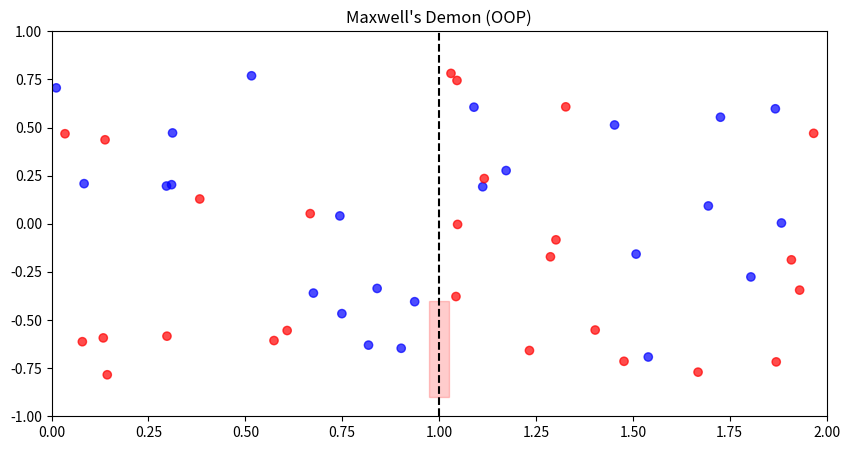

Generate this figure with matplotlib:
import numpy as np
import matplotlib.pyplot as plt
from matplotlib.animation import FuncAnimation
from matplotlib.patches import Rectangle

class Particle:
    def __init__(self, x, y, velocity, cut_velocity):
        self.x = x
        self.y = y
        self.velocity = velocity
        self.cut_velocity = cut_velocity
    
    def move(self):
        self.x += self.velocity * 0.01
        
        # Boundary bouncing
        if self.x < 0:
            self.x = 0
            self.velocity *= -1
        elif self.x > 2:
            self.x = 2
            self.velocity *= -1
    
    def is_fast(self):
        return np.abs(self.velocity) > self.cut_velocity
    
    def get_colour(self):
        return 'red' if self.is_fast() else 'blue'
    
    def get_position(self):
        return (self.x, self.y)

class MaxwellDemon:
    def __init__(self, n_particles=50, cut_velocity=2.0):
        self.n_particles = n_particles
        self.cut_velocity = cut_velocity
        self.memory_bits = []
        
        # Create particles
        self.particles = [
            Particle(
                x=np.random.uniform(0.0, 2.0),
                y=np.random.uniform(-0.8, 0.8),
                velocity=np.random.normal(0.5, 2.0*cut_velocity),
                cut_velocity=cut_velocity
            ) 
            for i in range(n_particles)
        ]
        
        # Figure setup
        self.fig, self.ax = plt.subplots(figsize=(10, 5))
        self.ax.set_xlim(0, 2)
        self.ax.set_ylim(-1, 1)
        self.ax.set_title("Maxwell's Demon (OOP)")
        self.ax.axvline(1, color='black', linestyle='--')
        
        # Trapdoor setup
        self.trapdoor_width = 0.05
        self.trapdoor_height = 0.5
        self.trapdoor_x = 1 - self.trapdoor_width / 2
        self.trapdoor_closed_y = -0.9
        self.trapdoor_open_y = -0.5
        self.trapdoor = Rectangle(
            (self.trapdoor_x, self.trapdoor_closed_y), 
            self.trapdoor_width, 
            self.trapdoor_height, 
            color='red', 
            alpha=0.2
        )
        self.ax.add_patch(self.trapdoor)
        
        # Draw initial particles
        self.scatter = self.ax.scatter(
            [p.x for p in self.particles],
            [p.y for p in self.particles],
            c=[p.get_colour() for p in self.particles],
            alpha=0.7
        )
        
        # Info text
        self.info_text = self.ax.text(0.02, 0.9, "", transform=self.ax.transAxes, fontsize=10)
    
    def update(self, frame):
        trapdoor_open = False
        
        for particle in self.particles:
            particle.move()
            
            # Demon's logic near x = 1
            if 0.95 < particle.x < 1.05:
                if particle.is_fast(): # Fast particle
                    if particle.velocity > 0.0:
                        particle.velocity *= -1  # Bounce
                    elif particle.velocity < 0.0:
                        trapdoor_open = True # Continue
                        self.memory_bits.append(True)
                else:
                    if particle.velocity > 0.0: # Slow particle
                        trapdoor_open = True # Continue
                        self.memory_bits.append(True)
                    elif particle.velocity < 0.0:
                        particle.velocity *= -1  # Bounce
        
        # Update visualization
        self.scatter.set_offsets([p.get_position() for p in self.particles])
        self.scatter.set_color([p.get_colour() for p in self.particles])
        
        # Update trapdoor
        self.trapdoor.set_alpha(0.9 if trapdoor_open else 0.2)
        new_y = self.trapdoor_open_y if trapdoor_open else self.trapdoor_closed_y
        self.trapdoor.set_xy((self.trapdoor_x, new_y))
        
        # Update info text
        self.info_text.set_text(
            f"Memory: {len(self.memory_bits)} bits\n"
            f"Particles in A (<1): {sum(1 for p in self.particles if p.x < 1)}\n"
            f"Particles in B (≥1): {sum(1 for p in self.particles if p.x >= 1)}"
        )
        
        return self.scatter, self.trapdoor, self.info_text
    
    def animate(self):
        ani = FuncAnimation(self.fig, self.update, frames=1000, interval=50, blit=False)
        plt.show()

# Create and run simulation
simulation = MaxwellDemon(n_particles=50, cut_velocity=2.0)
simulation.animate()
